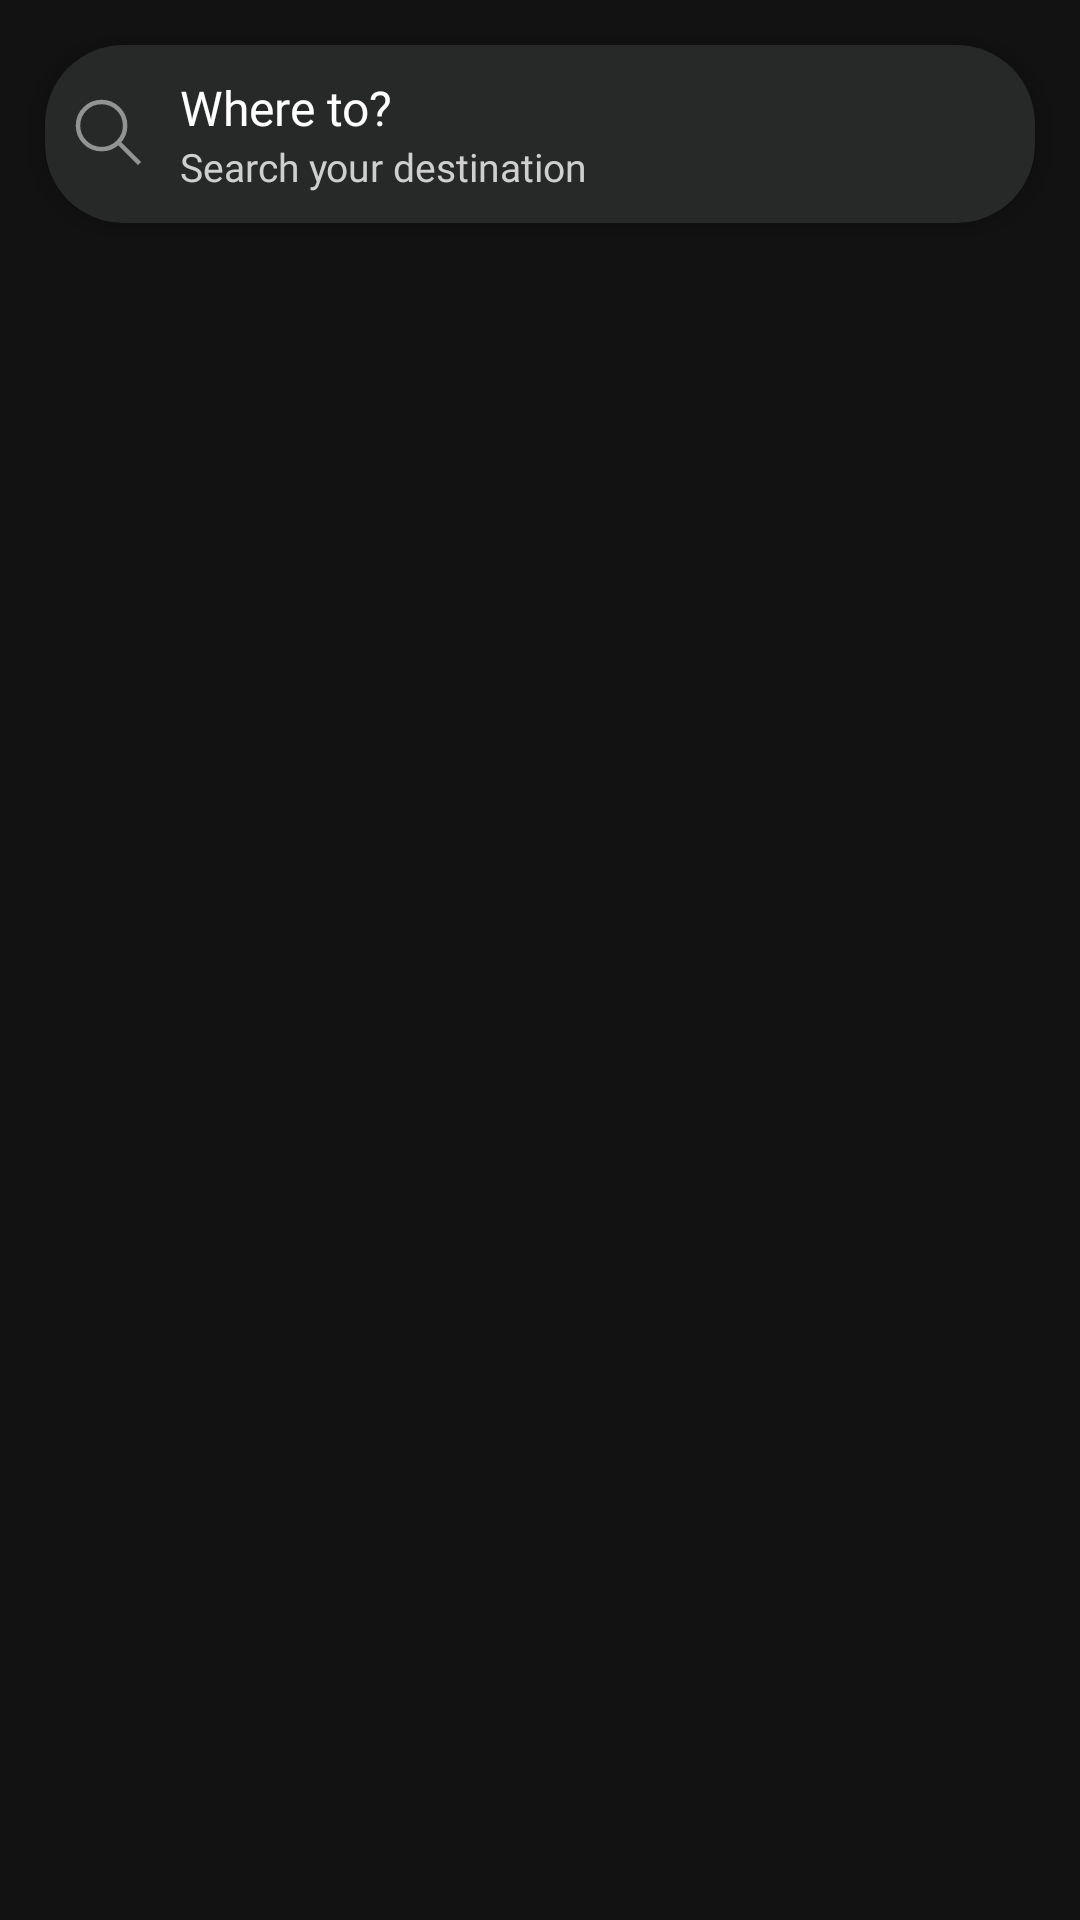

Android layout source for this screen:
<!-- AndroidManifest.xml: application theme Theme.Airbnb -->
<!-- res/layout/fragment_explore.xml -->
<?xml version="1.0" encoding="utf-8"?>
<LinearLayout xmlns:android="http://schemas.android.com/apk/res/android"
    xmlns:tools="http://schemas.android.com/tools"
    android:layout_width="match_parent"
    android:layout_height="match_parent"
    xmlns:app="http://schemas.android.com/apk/res-auto"
    android:orientation="vertical"
    android:background="@color/back"
    tools:context=".fragments.ExploreFragment">

    <com.google.android.material.card.MaterialCardView
        android:id="@+id/search"
        android:layout_width="match_parent"
        android:layout_height="wrap_content"
        android:layout_margin="15sp"
        app:cardBackgroundColor="@color/dark"
        app:cardCornerRadius="26sp"
        app:strokeWidth="0sp"
        app:cardElevation="6sp">

        <LinearLayout
            android:layout_width="match_parent"
            android:layout_height="match_parent"
            android:orientation="horizontal"
            android:gravity="center_vertical"
            android:padding="10sp">

            <ImageView
                android:layout_width="wrap_content"
                android:layout_height="wrap_content"
                android:src="@drawable/search" />

            <LinearLayout
                android:layout_width="match_parent"
                android:layout_height="wrap_content"
                android:orientation="vertical"
                android:layout_marginStart="12sp">

                <TextView
                    android:layout_width="match_parent"
                    android:layout_height="wrap_content"
                    android:text="Where to?"
                    android:textColor="@color/white"
                    android:fontFamily="@font/roboto_bold"
                    android:textSize="16sp" />

                <TextView
                    android:layout_width="match_parent"
                    android:layout_height="wrap_content"
                    android:text="Search your destination"
                    android:textColor="@color/text"
                    android:fontFamily="@font/roboto"
                    android:textSize="13sp" />

            </LinearLayout>

        </LinearLayout>

    </com.google.android.material.card.MaterialCardView>

    <androidx.recyclerview.widget.RecyclerView
        android:id="@+id/recycler"
        android:layout_width="match_parent"
        android:layout_height="match_parent"
        tools:listitem="@layout/hotel_card"/>

</LinearLayout>
<!-- res/layout/hotel_card.xml (included above) -->
<?xml version="1.0" encoding="utf-8"?>
<com.google.android.material.card.MaterialCardView xmlns:android="http://schemas.android.com/apk/res/android"
    android:layout_width="match_parent"
    android:layout_height="wrap_content"
    xmlns:app="http://schemas.android.com/apk/res-auto"
    android:layout_margin="12sp"
    app:cardCornerRadius="8sp"
    app:cardBackgroundColor="@color/back"
    app:strokeWidth="0sp"
    app:cardElevation="0sp">

    <RelativeLayout
        android:layout_width="match_parent"
        android:layout_height="match_parent">

        <LinearLayout
            android:layout_width="match_parent"
            android:layout_height="wrap_content"
            android:padding="12sp"
            android:orientation="vertical">

            <androidx.cardview.widget.CardView
                android:layout_width="match_parent"
                android:layout_height="150sp"
                app:cardCornerRadius="8sp"
                app:cardElevation="0sp">

                <ImageView
                    android:id="@+id/image"
                    android:layout_width="match_parent"
                    android:layout_height="match_parent"
                    android:scaleType="centerCrop" />

            </androidx.cardview.widget.CardView>

            <LinearLayout
                android:layout_width="match_parent"
                android:layout_height="wrap_content"
                android:gravity="center"
                android:orientation="horizontal">

                <TextView
                    android:id="@+id/title"
                    android:layout_width="match_parent"
                    android:layout_height="wrap_content"
                    android:padding="12sp"
                    android:layout_weight="1"
                    android:text="Title"
                    android:fontFamily="@font/roboto_bold"
                    android:textSize="22sp"
                    android:textColor="@color/white" />

                <TextView
                    android:id="@+id/rating"
                    android:layout_width="wrap_content"
                    android:layout_height="wrap_content"
                    android:text="4.5"
                    android:fontFamily="@font/roboto"
                    android:layout_marginStart="10sp"
                    android:layout_marginEnd="10sp"
                    android:drawableLeft="@drawable/star"
                    android:drawablePadding="8sp" />

            </LinearLayout>

            <TextView
                android:id="@+id/location"
                android:layout_width="match_parent"
                android:layout_height="wrap_content"
                android:paddingStart="12sp"
                android:paddingBottom="12sp"
                android:text="27 May - 30 May"
                android:fontFamily="@font/roboto"
                android:textSize="18sp"
                android:textColor="@color/white" />

            <TextView
                android:id="@+id/date"
                android:layout_width="match_parent"
                android:layout_height="wrap_content"
                android:paddingStart="12sp"
                android:text="27 May - 30 May"
                android:fontFamily="@font/roboto"
                android:textSize="16sp"
                android:textColor="@color/text" />

            <LinearLayout
                android:layout_width="wrap_content"
                android:layout_height="wrap_content"
                android:orientation="horizontal">

                <TextView
                    android:id="@+id/price"
                    android:layout_width="wrap_content"
                    android:layout_height="wrap_content"
                    android:paddingStart="12sp"
                    android:text="$12.00"
                    android:fontFamily="@font/roboto_bold"
                    android:textSize="18sp"
                    android:textColor="@color/text" />
                <TextView
                    android:id="@+id/night"
                    android:layout_width="wrap_content"
                    android:layout_height="wrap_content"
                    android:text="/night"
                    android:layout_marginStart="6sp"
                    android:fontFamily="@font/roboto"
                    android:textSize="16sp"
                    android:textColor="@color/text" />

            </LinearLayout>

        </LinearLayout>

        <ImageView
            android:id="@+id/wishList"
            android:layout_width="wrap_content"
            android:layout_height="wrap_content"
            android:src="@drawable/heart_off"
            android:layout_margin="25sp"
            android:layout_alignParentEnd="true" />

    </RelativeLayout>

</com.google.android.material.card.MaterialCardView>
<!-- resources referenced by this layout -->
<resources>
  <color name="back">#121212</color>
  <color name="dark">#272828</color>
  <color name="text">#CFCFCF</color>
  <color name="white">#FFFFFFFF</color>
  <!-- drawable heart_off (drawable) -->
  <vector xmlns:android="http://schemas.android.com/apk/res/android"
      android:width="22dp"
      android:height="19dp"
      android:viewportWidth="22"
      android:viewportHeight="19">
    <path
        android:pathData="M10.938,18.75C16.406,15.052 21.875,10.938 21.875,5.469C21.875,4.069 21.341,2.67 20.273,1.602C19.205,0.534 17.806,0 16.406,0C15.007,0 13.607,0.534 12.54,1.602L10.938,3.204L9.336,1.602C8.268,0.534 6.869,0 5.469,0C4.07,0 2.67,0.534 1.602,1.602C0.534,2.67 0,4.069 0,5.469C0,10.938 5.469,15.052 10.938,18.75Z"
        android:fillColor="#ffffff"
        android:fillAlpha="0.5"/>
  </vector>
  <!-- drawable search (drawable) -->
  <vector xmlns:android="http://schemas.android.com/apk/res/android"
      android:width="23dp"
      android:height="23dp"
      android:viewportWidth="23"
      android:viewportHeight="23">
    <path
        android:pathData="M14.571,14.571L21,21M8.857,16.714C13.196,16.714 16.714,13.196 16.714,8.857C16.714,4.518 13.196,1 8.857,1C4.518,1 1,4.518 1,8.857C1,13.196 4.518,16.714 8.857,16.714Z"
        android:strokeAlpha="0.5"
        android:strokeWidth="1.5"
        android:fillColor="#00000000"
        android:strokeColor="#ffffff"
        android:strokeLineCap="square"/>
  </vector>
  <!-- drawable star (drawable) -->
  <vector xmlns:android="http://schemas.android.com/apk/res/android"
      android:width="15dp"
      android:height="15dp"
      android:viewportWidth="15"
      android:viewportHeight="15">
    <path
        android:pathData="M6.965,0.271L5.031,4.436L0.41,5.031C0.321,5.043 0.237,5.08 0.168,5.137C0.099,5.195 0.048,5.271 0.021,5.357C-0.005,5.443 -0.007,5.534 0.017,5.621C0.041,5.707 0.089,5.785 0.156,5.845L3.574,8.923L2.653,13.541C2.635,13.629 2.644,13.721 2.677,13.805C2.71,13.889 2.766,13.962 2.84,14.014C2.913,14.066 3,14.097 3.091,14.101C3.181,14.105 3.27,14.083 3.348,14.038L7.389,11.696L11.432,14.038C11.51,14.083 11.6,14.105 11.69,14.101C11.78,14.096 11.866,14.066 11.94,14.014C12.013,13.961 12.07,13.889 12.103,13.805C12.136,13.721 12.144,13.63 12.127,13.541L11.206,8.923L14.624,5.845C14.691,5.785 14.739,5.707 14.763,5.621C14.787,5.534 14.785,5.443 14.758,5.357C14.732,5.272 14.681,5.196 14.612,5.138C14.544,5.08 14.46,5.043 14.371,5.032L9.749,4.436L7.814,0.271C7.777,0.19 7.717,0.122 7.641,0.074C7.566,0.026 7.479,0 7.389,0C7.3,0 7.212,0.026 7.137,0.074C7.062,0.122 7.002,0.19 6.964,0.271H6.965Z"
        android:fillColor="#F9FFF9"
        android:fillType="evenOdd"/>
  </vector>
  <style name="Theme.Airbnb" parent="Base.Theme.Airbnb" />
  <style name="Base.Theme.Airbnb" parent="Theme.Material3.Dark.NoActionBar">
          
          <item name="colorPrimary">@color/blue</item>
          <item name="colorPrimaryVariant">@color/blue</item>
          <item name="colorOnPrimary">@color/white</item>
          
          <item name="colorSecondary">@color/orange</item>
          <item name="colorSecondaryVariant">@color/orange</item>
          <item name="colorOnSecondary">@color/white</item>
          
          <item name="android:statusBarColor">@color/back</item>
      </style>
  <color name="blue">#5788B6</color>
  <color name="orange">#BF6042</color>
</resources>
